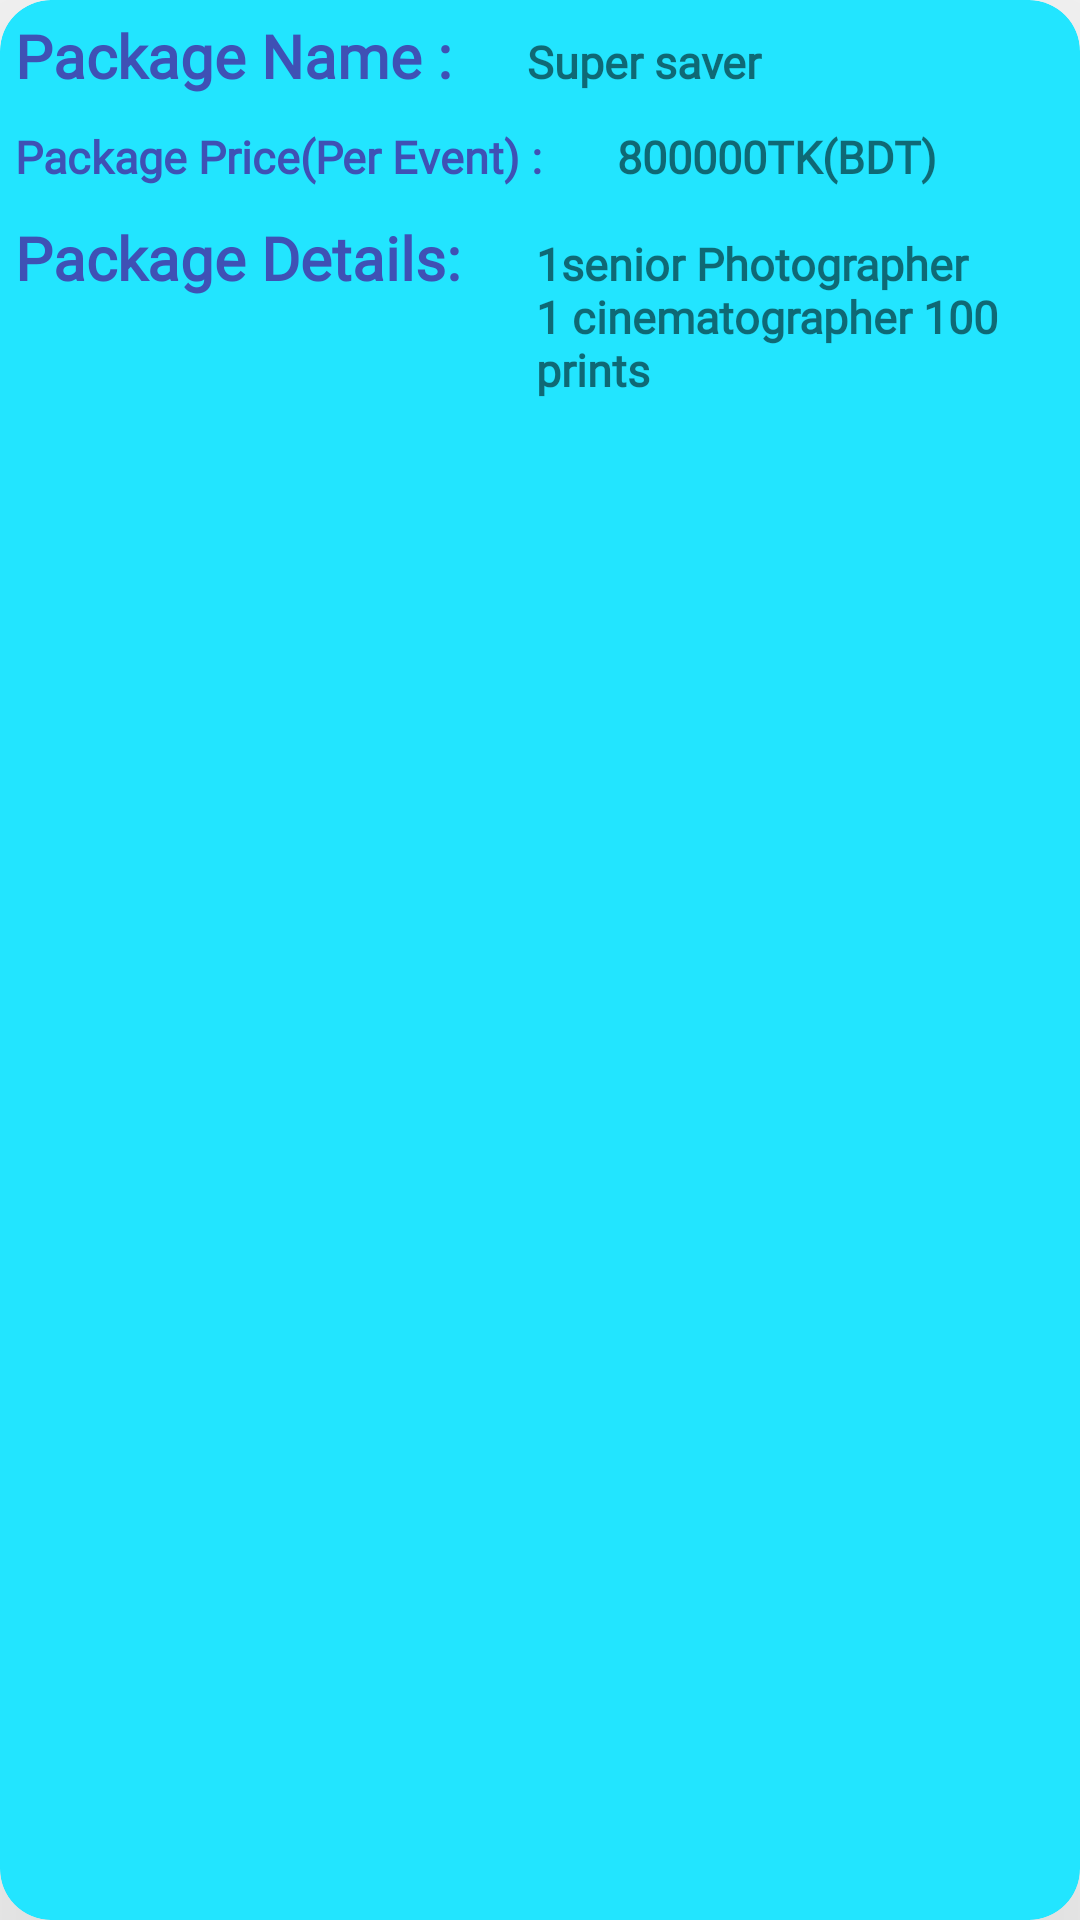

The Android layout XML behind this screen, and the referenced resources:
<!-- AndroidManifest.xml: application theme Theme.KnotWedding -->
<!-- res/layout/item.xml -->
<?xml version="1.0" encoding="utf-8"?>
<androidx.cardview.widget.CardView xmlns:android="http://schemas.android.com/apk/res/android"
    android:layout_width="match_parent"
    xmlns:app="http://schemas.android.com/apk/res-auto"
    app:cardElevation="90dp"
    app:cardCornerRadius="17dp"
    android:layout_height="400dp"
  app:cardBackgroundColor="#22E5FF"
    android:padding="10dp"
    android:layout_margin="5dp">
<LinearLayout

    android:layout_width="match_parent"
    android:layout_height="wrap_content"
    android:orientation="vertical">

    <LinearLayout

        android:layout_width="match_parent"
        android:layout_height="wrap_content"
        android:orientation="horizontal">
    <TextView
        android:textColor="#3F51B5"
        android:fontFamily="@font/aclonica"
        android:layout_width="wrap_content"
        android:layout_height="wrap_content"
        android:text="Package Name :"
        android:padding="5dp"
        android:textStyle="bold"
        android:textSize="20sp"/>
        <TextView
            android:fontFamily="@font/aref_ruqaa"
            android:layout_width="wrap_content"
            android:layout_height="wrap_content"
            android:text="Super saver"
            android:layout_marginStart="20dp"
            android:id="@+id/name_text"
            android:textStyle="bold"
            android:textSize="15sp"/>
    ></LinearLayout>
    <LinearLayout

        android:layout_width="match_parent"
        android:layout_height="wrap_content"
        android:orientation="horizontal">
        <TextView
            android:textColor="#3F51B5"
            android:fontFamily="@font/aclonica"
            android:layout_width="wrap_content"
            android:layout_height="wrap_content"
            android:text="Package Price(Per Event) :"
            android:padding="5dp"
            android:textStyle="bold"
            android:textSize="15sp"/>
        <TextView
            android:fontFamily="@font/aref_ruqaa"
            android:layout_width="wrap_content"
            android:layout_height="wrap_content"
            android:text="800000TK(BDT)"
            android:layout_marginStart="20dp"
            android:id="@+id/price_text"
            android:textStyle="bold"
            android:textSize="15sp"/>
        ></LinearLayout>

    <LinearLayout

        android:layout_width="match_parent"
        android:layout_height="wrap_content"
        android:orientation="horizontal">

        <TextView
            android:layout_width="wrap_content"
            android:layout_height="wrap_content"
            android:fontFamily="@font/aclonica"
            android:padding="5dp"
            android:text="Package Details:"
            android:textColor="#3F51B5"
            android:textSize="20sp"
            android:textStyle="bold" />

        <TextView
            android:id="@+id/details_text"
            android:layout_width="wrap_content"
            android:layout_height="wrap_content"
            android:layout_marginStart="10dp"
            android:fontFamily="@font/aref_ruqaa"
            android:text="1senior Photographer 1 cinematographer 100 prints "
              android:padding="10dp"

            android:textSize="15sp"
            android:textStyle="bold" />
        >
    </LinearLayout>
</LinearLayout>
</androidx.cardview.widget.CardView>
<!-- resources referenced by this layout -->
<resources>
  <style name="Theme.KnotWedding" parent="Theme.MaterialComponents.DayNight.NoActionBar">
          
          <item name="colorPrimary">@color/purple_500</item>
          <item name="colorPrimaryVariant">@color/purple_700</item>
          <item name="colorOnPrimary">@color/white</item>
          
          <item name="colorSecondary">@color/teal_200</item>
          <item name="colorSecondaryVariant">@color/teal_700</item>
          <item name="colorOnSecondary">@color/black</item>
          
          <item name="android:statusBarColor" tools:targetApi="l">?attr/colorPrimaryVariant</item>
          
      </style>
  <!-- not gathered from this repository: default colours our renderer supplied (Android Studio template values) -->
  <color name="purple_500">#FF6200EE</color>
  <color name="purple_700">#FF3700B3</color>
  <color name="teal_200">#FF03DAC5</color>
  <color name="teal_700">#FF018786</color>
  <color name="black">#FF000000</color>
  <color name="white">#FFFFFFFF</color>
</resources>
